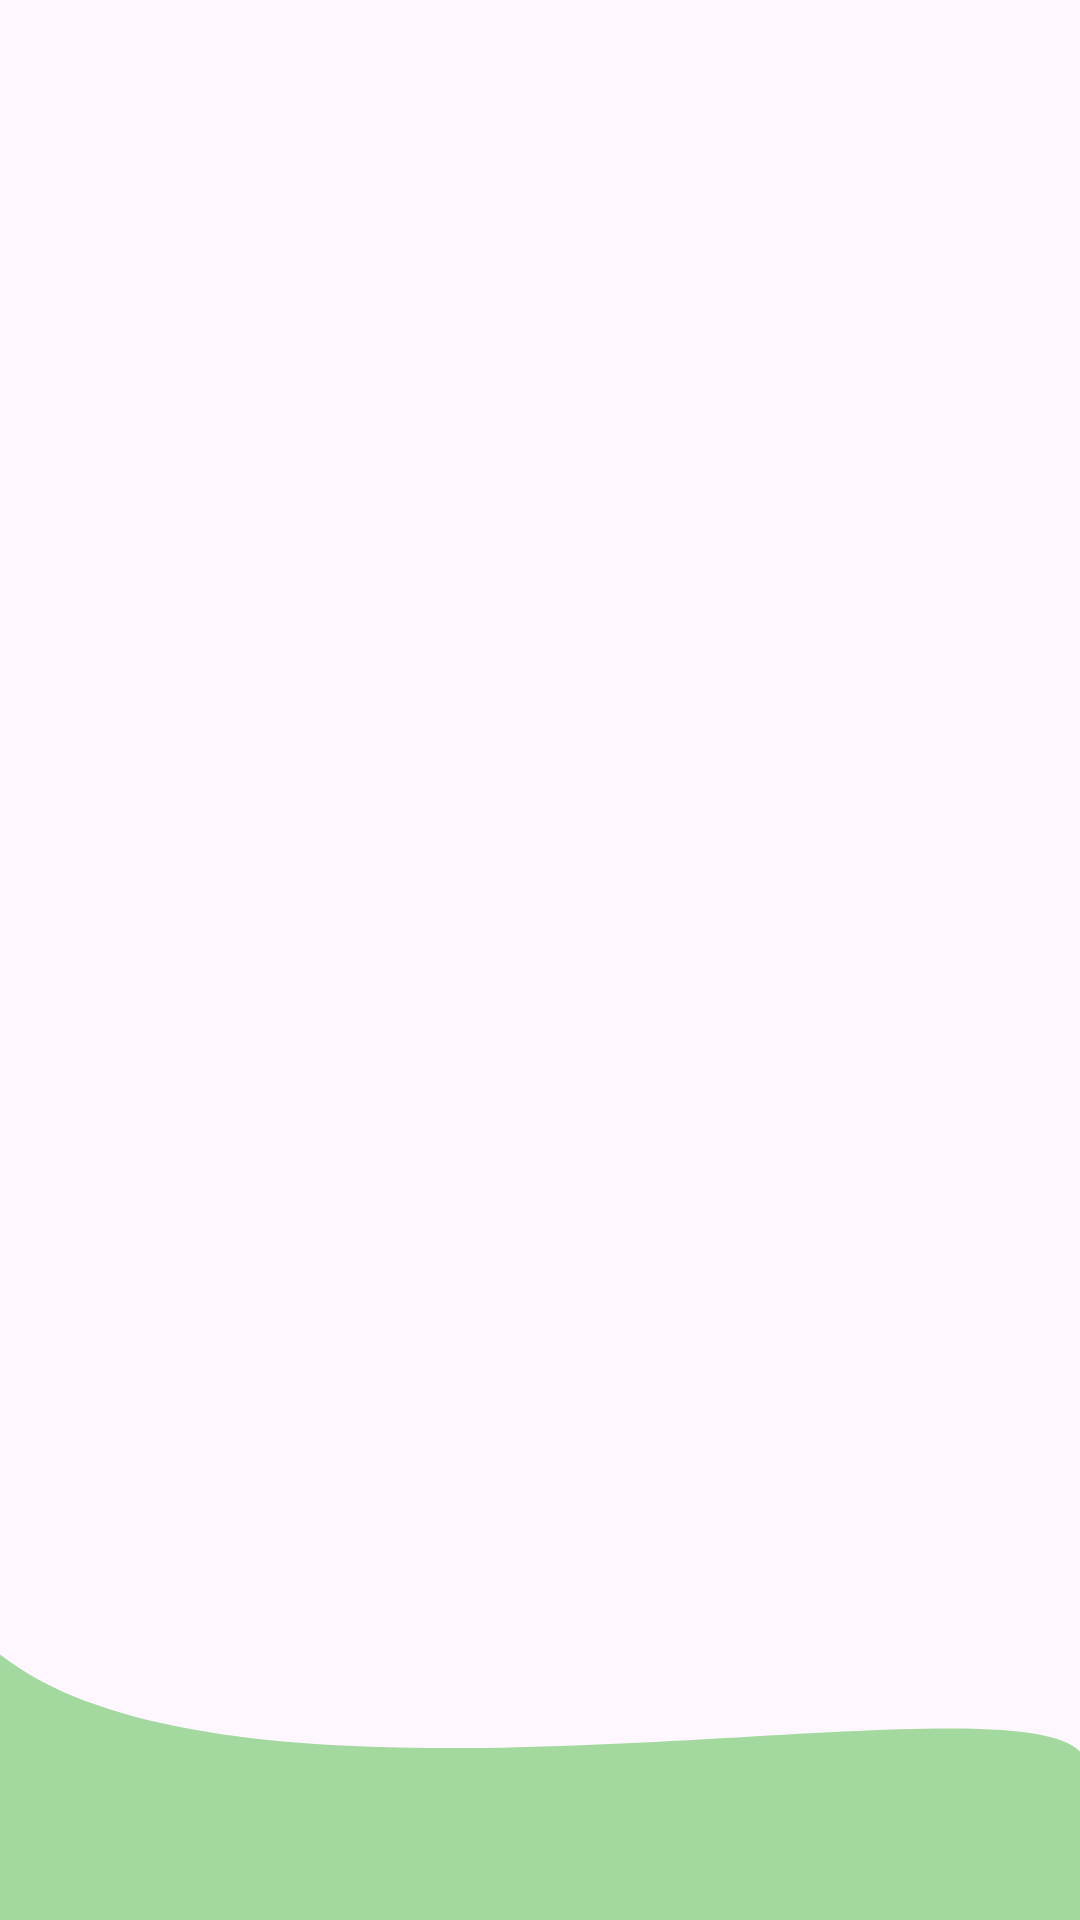

Android layout source for this screen:
<!-- AndroidManifest.xml: application theme Theme.SweetTrack -->
<!-- res/layout/fragment_login.xml -->
<?xml version="1.0" encoding="utf-8"?>
<androidx.constraintlayout.widget.ConstraintLayout xmlns:android="http://schemas.android.com/apk/res/android"
    xmlns:app="http://schemas.android.com/apk/res-auto"
    xmlns:tools="http://schemas.android.com/tools"
    android:layout_width="match_parent"
    android:layout_height="match_parent"
    tools:context="com.capstone.sweettrack.view.ui.login.LoginFragment">

    
    <androidx.constraintlayout.widget.Guideline
        android:id="@+id/guidelineHorizontalTop"
        android:layout_width="wrap_content"
        android:layout_height="wrap_content"
        android:alpha="0"
        android:orientation="horizontal"
        app:layout_constraintGuide_percent="0.15"
        tools:alpha="100" />

    
    <androidx.constraintlayout.widget.Guideline
        android:id="@+id/guidelineVerticalCenter"
        android:layout_width="wrap_content"
        android:layout_height="wrap_content"
        android:orientation="vertical"
        app:layout_constraintGuide_percent="0.14" />

    <ImageView
        android:id="@+id/imageView3"
        android:layout_width="match_parent"
        android:layout_height="177dp"
        android:scaleType="fitXY"
        android:src="@drawable/green_wave"
        app:layout_constraintBottom_toBottomOf="parent"
        app:layout_constraintEnd_toEndOf="parent"
        app:layout_constraintStart_toStartOf="parent" />

    <TextView
        android:id="@+id/loginTV"
        android:layout_width="wrap_content"
        android:layout_height="wrap_content"
        android:alpha="0"
        android:text="@string/login"
        android:textAlignment="center"
        android:textColor="@color/black"
        android:textSize="32sp"
        android:textStyle="bold"
        app:layout_constraintBottom_toBottomOf="@id/guidelineHorizontalTop"
        app:layout_constraintEnd_toEndOf="parent"
        app:layout_constraintHorizontal_bias="0.498"
        app:layout_constraintStart_toStartOf="parent"
        app:layout_constraintTop_toTopOf="@id/guidelineHorizontalTop"
        app:layout_constraintVertical_bias="1.0"
        tools:alpha="100" />

    

    <TextView
        android:id="@+id/emailTV"
        android:layout_width="wrap_content"
        android:layout_height="wrap_content"
        android:layout_marginTop="36dp"
        android:alpha="0"
        android:text="@string/username"
        android:textColor="@color/black"
        android:textSize="16sp"
        android:textStyle="bold"
        app:layout_constraintEnd_toEndOf="parent"
        app:layout_constraintHorizontal_bias="0.109"
        app:layout_constraintStart_toStartOf="parent"
        app:layout_constraintTop_toBottomOf="@id/loginTV"
        tools:alpha="100" />

    <com.google.android.material.textfield.TextInputLayout
        android:id="@+id/emailEditTextLayout"
        style="@style/Widget.MaterialComponents.TextInputLayout.OutlinedBox"
        android:layout_width="0dp"
        android:layout_height="61dp"
        android:layout_marginStart="30dp"
        android:layout_marginEnd="32dp"
        android:alpha="0"
        app:errorEnabled="true"
        app:layout_constraintEnd_toEndOf="parent"
        app:layout_constraintStart_toStartOf="parent"
        app:layout_constraintTop_toBottomOf="@+id/emailTV"
        tools:alpha="100">

        <com.capstone.sweettrack.util.CustomUsernameEditText
            android:id="@+id/emailEditText"
            android:layout_width="match_parent"
            android:layout_height="55dp"
            android:ems="10"
            android:hint="@string/emailHint"
            android:inputType="textEmailAddress"
            android:paddingStart="10dp"
            android:paddingEnd="10dp"/>

    </com.google.android.material.textfield.TextInputLayout>

    
    <TextView
        android:id="@+id/passwordTextView"
        android:layout_width="wrap_content"
        android:layout_height="wrap_content"
        android:layout_marginStart="32dp"
        android:layout_marginTop="27dp"
        android:alpha="0"
        android:text="@string/password"
        android:textColor="@color/black"
        android:textSize="16sp"
        android:textStyle="bold"
        app:layout_constraintStart_toStartOf="parent"
        app:layout_constraintTop_toBottomOf="@+id/emailEditTextLayout"
        tools:alpha="100" />

    

    <com.google.android.material.textfield.TextInputLayout
        android:id="@+id/passwordEditTextLayout"
        style="@style/Widget.MaterialComponents.TextInputLayout.OutlinedBox"
        android:layout_width="0dp"
        android:layout_height="wrap_content"
        android:layout_marginStart="32dp"
        android:layout_marginTop="10dp"
        android:layout_marginEnd="32dp"
        android:alpha="0"
        app:endIconMode="password_toggle"
        app:errorEnabled="true"
        app:errorTextAppearance="@style/TextAppearance.AppCompat.Small"
        app:layout_constraintEnd_toEndOf="parent"
        app:layout_constraintHorizontal_bias="0.0"
        app:layout_constraintStart_toStartOf="parent"
        app:layout_constraintTop_toBottomOf="@+id/passwordTextView"
        tools:alpha="100">

        <com.capstone.sweettrack.util.CustomPasswordEditText
            android:id="@+id/passwordEditText"
            android:layout_width="match_parent"
            android:layout_height="55dp"
            android:hint="@string/passwordHint"
            android:inputType="textPassword"
            android:paddingEnd="50dp"
            android:paddingStart="10dp"
            android:textSize="17sp"
            tools:ignore="SpeakableTextPresentCheck" />
    </com.google.android.material.textfield.TextInputLayout>


    <androidx.constraintlayout.widget.ConstraintLayout
        android:id="@+id/constraintLayout"
        android:layout_width="0dp"
        android:layout_height="wrap_content"
        android:layout_marginTop="12dp"
        app:layout_constraintEnd_toEndOf="parent"
        app:layout_constraintStart_toStartOf="parent"
        app:layout_constraintTop_toBottomOf="@id/passwordEditTextLayout">

        <TextView
            android:id="@+id/resetPassTextView"
            android:layout_width="wrap_content"
            android:layout_height="wrap_content"
            android:layout_marginStart="240dp"
            android:layout_marginBottom="16dp"
            android:alpha="0"
            android:text="@string/lupa_password"
            android:textColor="@color/black"
            android:textSize="14sp"
            app:layout_constraintBottom_toBottomOf="parent"
            app:layout_constraintStart_toStartOf="parent"
            tools:alpha="100" />

    </androidx.constraintlayout.widget.ConstraintLayout>


    <Button
        android:id="@+id/loginButton"
        android:layout_width="0dp"
        android:layout_height="64dp"
        android:layout_marginStart="32dp"
        android:layout_marginTop="24dp"
        android:layout_marginEnd="32dp"
        android:alpha="0"
        android:text="@string/login"
        app:layout_constraintEnd_toEndOf="parent"
        app:layout_constraintHorizontal_bias="0.0"
        app:layout_constraintStart_toStartOf="parent"
        app:layout_constraintTop_toBottomOf="@+id/constraintLayout"
        tools:alpha="100" />

    <Button
        android:id="@+id/signUpButton"
        android:layout_width="0dp"
        android:layout_height="64dp"
        android:layout_marginStart="32dp"
        android:layout_marginEnd="32dp"
        android:alpha="0"
        android:text="@string/sign_up"
        app:layout_constraintEnd_toEndOf="parent"
        app:layout_constraintHorizontal_bias="0.0"
        app:layout_constraintStart_toStartOf="parent"
        app:layout_constraintTop_toTopOf="@+id/imageView3"
        tools:alpha="100" />

    <ProgressBar
        android:id="@+id/progressBar"
        style="?android:attr/progressBarStyleLarge"
        android:layout_width="wrap_content"
        android:layout_height="wrap_content"
        android:layout_marginTop="12dp"
        android:visibility="gone"
        app:layout_constraintBottom_toBottomOf="parent"
        app:layout_constraintEnd_toEndOf="parent"
        app:layout_constraintStart_toStartOf="parent"
        app:layout_constraintTop_toTopOf="parent"
        tools:visibility="gone" />

    <TextView
        android:id="@+id/registerPromptTextView"
        android:layout_width="wrap_content"
        android:layout_height="wrap_content"
        android:alpha="0"
        android:text="@string/daftar"
        android:textColor="@color/black"
        android:textSize="14sp"
        app:layout_constraintBottom_toTopOf="@+id/signUpButton"
        app:layout_constraintEnd_toEndOf="parent"
        app:layout_constraintStart_toStartOf="parent"
        app:layout_constraintTop_toBottomOf="@+id/loginButton"
        tools:alpha="100" />

</androidx.constraintlayout.widget.ConstraintLayout>
<!-- resources referenced by this layout -->
<resources>
  <color name="black">#FF000000</color>
  <!-- drawable green_wave (drawable) -->
  <vector xmlns:android="http://schemas.android.com/apk/res/android"
      android:width="360dp"
      android:height="200dp"
      android:viewportWidth="360"
      android:viewportHeight="200">
  
      
      <path
          android:fillColor="#A3D89E"
          android:pathData="M0,100
              C90,180 390,90 360,150
              L360,200 L0,200 Z" />
  </vector>
  <string name="daftar">atau</string>
  <string name="emailHint">Masukkan email atau username anda</string>
  <string name="login">Login</string>
  <string name="lupa_password">Lupa Password?</string>
  <string name="password">Password</string>
  <string name="passwordHint">Masukkan password Anda</string>
  <string name="sign_up">Sign-Up</string>
  <string name="username">Username/Email</string>
  <style name="Theme.SweetTrack" parent="Base.Theme.SweetTrack" />
  <style name="Base.Theme.SweetTrack" parent="Theme.Material3.DayNight">
          
           <item name="colorPrimary">@color/greenButton</item>
      </style>
  <color name="greenButton">#5F6F65</color>
</resources>
